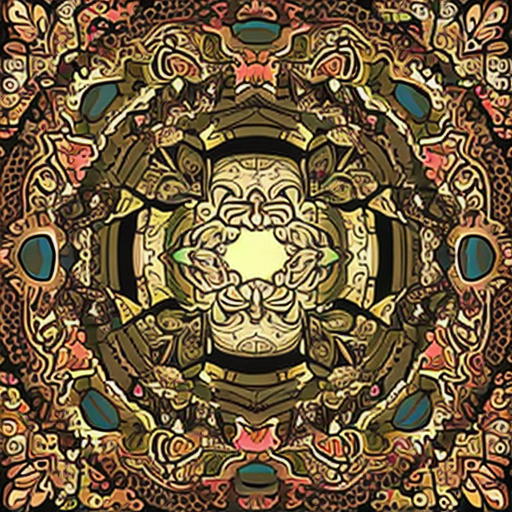
Generation parameters embedded in this image by AUTOMATIC1111 Stable Diffusion web UI or a fork of it (Forge, ...) (PNG 'parameters' text chunk):
artstyle
Steps: 50, Sampler: DDIM, CFG scale: 10, Seed: 3495504452, Size: 512x512, Model hash: cc6cb27103, Model: models_v1-5-pruned-emaonly